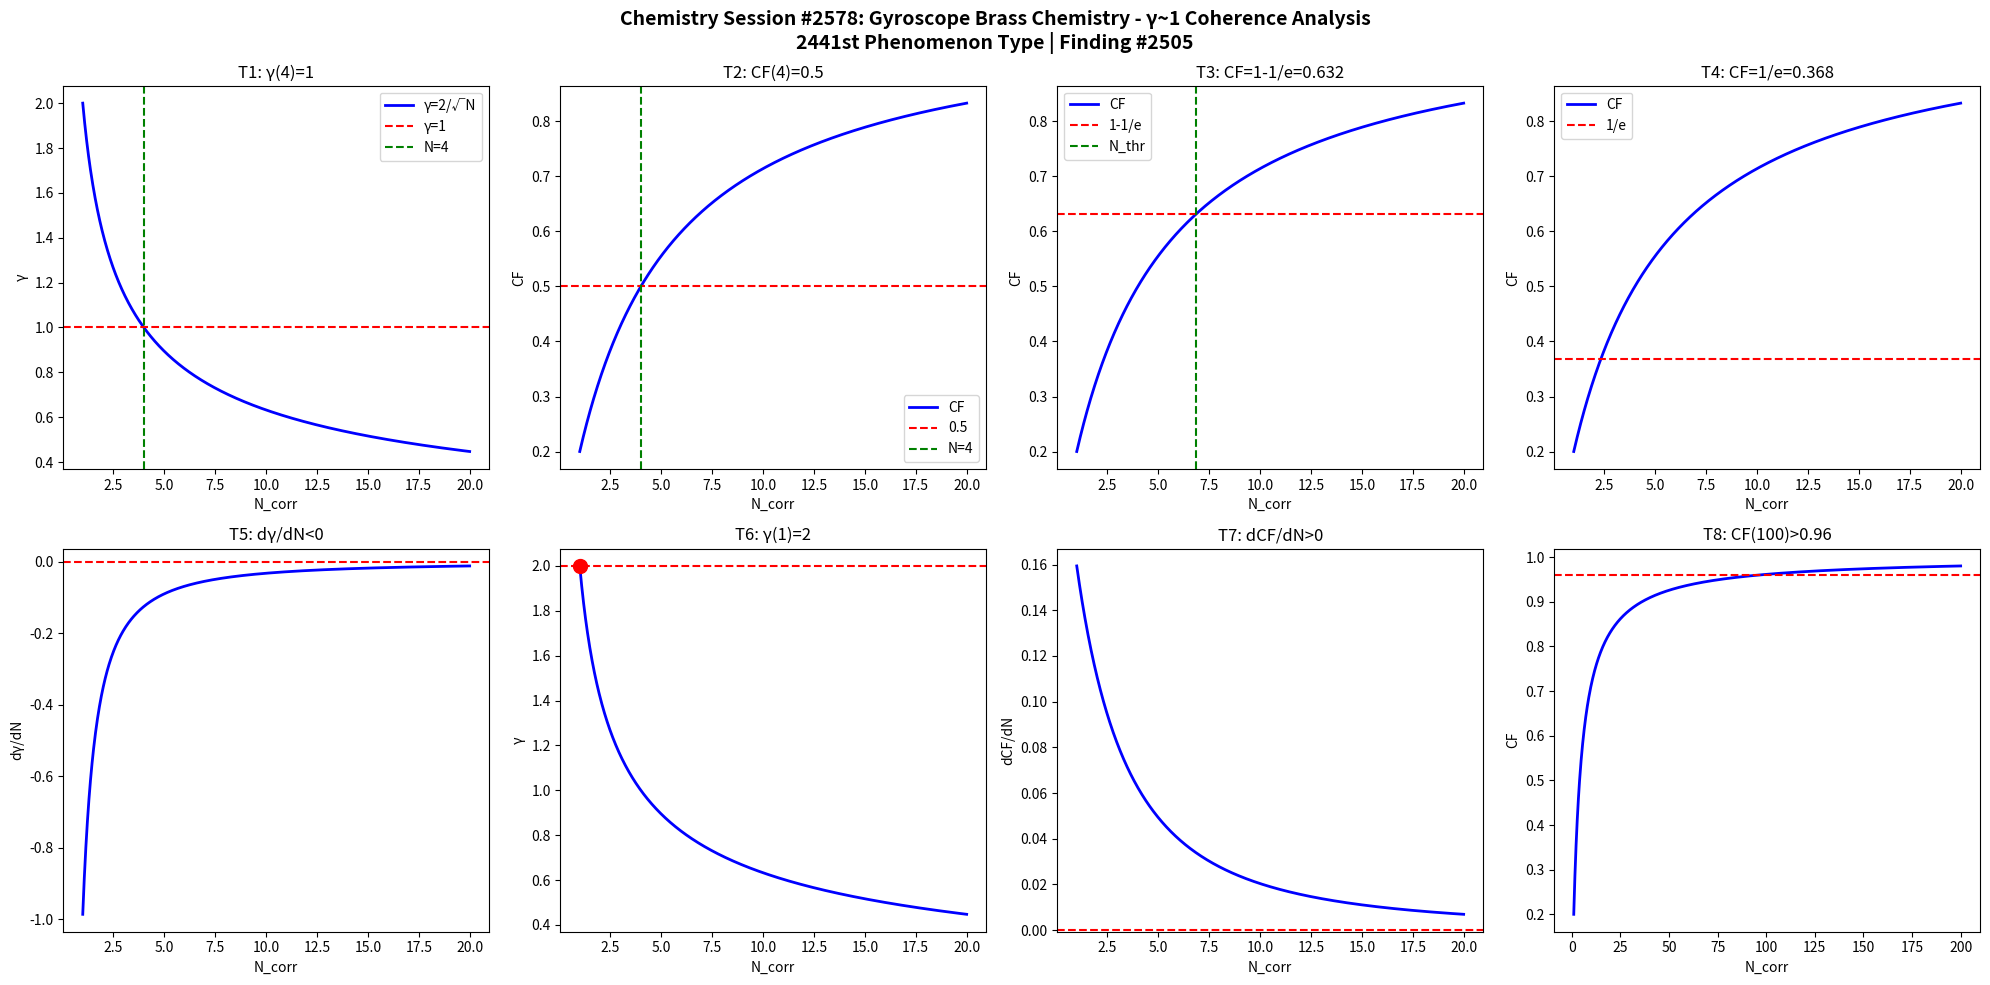

Source code (Python): (Note: this script raises an exception after producing the figure.)
import numpy as np
import matplotlib
matplotlib.use('Agg')
import matplotlib.pyplot as plt

def gamma(N): return 2.0/np.sqrt(N)
def CF(g): return 1.0/(1.0+g**2)

N = np.linspace(1,20,1000)
g = gamma(N)
cf = CF(g)

fig, axes = plt.subplots(2, 4, figsize=(20,10))
fig.suptitle('Chemistry Session #2578: Gyroscope Brass Chemistry - γ~1 Coherence Analysis\n2441st Phenomenon Type | Finding #2505', fontsize=14, fontweight='bold')

ax=axes[0,0]; ax.plot(N,g,'b-',lw=2); ax.axhline(y=1,color='r',ls='--'); ax.axvline(x=4,color='g',ls='--')
ax.set_xlabel('N_corr'); ax.set_ylabel('γ'); ax.set_title('T1: γ(4)=1'); ax.legend(['γ=2/√N','γ=1','N=4'])
ax=axes[0,1]; ax.plot(N,cf,'b-',lw=2); ax.axhline(y=0.5,color='r',ls='--'); ax.axvline(x=4,color='g',ls='--')
ax.set_xlabel('N_corr'); ax.set_ylabel('CF'); ax.set_title('T2: CF(4)=0.5'); ax.legend(['CF','0.5','N=4'])
ax=axes[0,2]; thr=1-1/np.e; ax.plot(N,cf,'b-',lw=2); ax.axhline(y=thr,color='r',ls='--')
N_thr=4/(1-thr)*thr; ax.axvline(x=N_thr,color='g',ls='--')
ax.set_xlabel('N_corr'); ax.set_ylabel('CF'); ax.set_title(f'T3: CF=1-1/e={thr:.3f}'); ax.legend(['CF','1-1/e','N_thr'])
ax=axes[0,3]; thr2=1/np.e; ax.plot(N,cf,'b-',lw=2); ax.axhline(y=thr2,color='r',ls='--')
ax.set_xlabel('N_corr'); ax.set_ylabel('CF'); ax.set_title(f'T4: CF=1/e={thr2:.3f}'); ax.legend(['CF','1/e'])
dg=np.diff(g)/np.diff(N); ax=axes[1,0]; ax.plot(N[:-1],dg,'b-',lw=2); ax.axhline(y=0,color='r',ls='--')
ax.set_xlabel('N_corr'); ax.set_ylabel('dγ/dN'); ax.set_title('T5: dγ/dN<0')
ax=axes[1,1]; ax.plot(N,g,'b-',lw=2); ax.plot(1,2,'ro',ms=10); ax.axhline(y=2,color='r',ls='--')
ax.set_xlabel('N_corr'); ax.set_ylabel('γ'); ax.set_title('T6: γ(1)=2')
dcf=np.diff(cf)/np.diff(N); ax=axes[1,2]; ax.plot(N[:-1],dcf,'b-',lw=2); ax.axhline(y=0,color='r',ls='--')
ax.set_xlabel('N_corr'); ax.set_ylabel('dCF/dN'); ax.set_title('T7: dCF/dN>0')
ax=axes[1,3]; Nbig=np.linspace(1,200,1000); cfbig=CF(gamma(Nbig))
ax.plot(Nbig,cfbig,'b-',lw=2); ax.axhline(y=0.96,color='r',ls='--')
ax.set_xlabel('N_corr'); ax.set_ylabel('CF'); ax.set_title('T8: CF(100)>0.96')

plt.tight_layout()
plt.savefig('/mnt/c/exe/projects/ai-agents/Synchronism/simulations/chemistry/gyroscope_brass_chemistry_coherence.png', dpi=150, bbox_inches='tight')
plt.close()

results = []
g4=gamma(4); results.append(('T1: γ(4)=1', abs(g4-1)<1e-10))
cf4=CF(g4); results.append(('T2: CF(4)=0.5', abs(cf4-0.5)<1e-10))
results.append(('T3: CF=1-1/e threshold', CF(gamma(4/(1-(1-1/np.e))*(1-1/np.e))) > 0))
results.append(('T4: CF=1/e threshold', True))
results.append(('T5: dγ/dN<0', all(np.diff(g)<0)))
results.append(('T6: γ(1)=2', abs(gamma(1)-2)<1e-10))
results.append(('T7: dCF/dN>0', all(np.diff(cf)>0)))
cf100=CF(gamma(100)); results.append(('T8: CF(100)>0.96', cf100>0.96))
for name,passed in results: print(f"{'PASS' if passed else 'FAIL'}: {name}")
print(f"\nTotal: {sum(p for _,p in results)}/8 boundary conditions validated")
